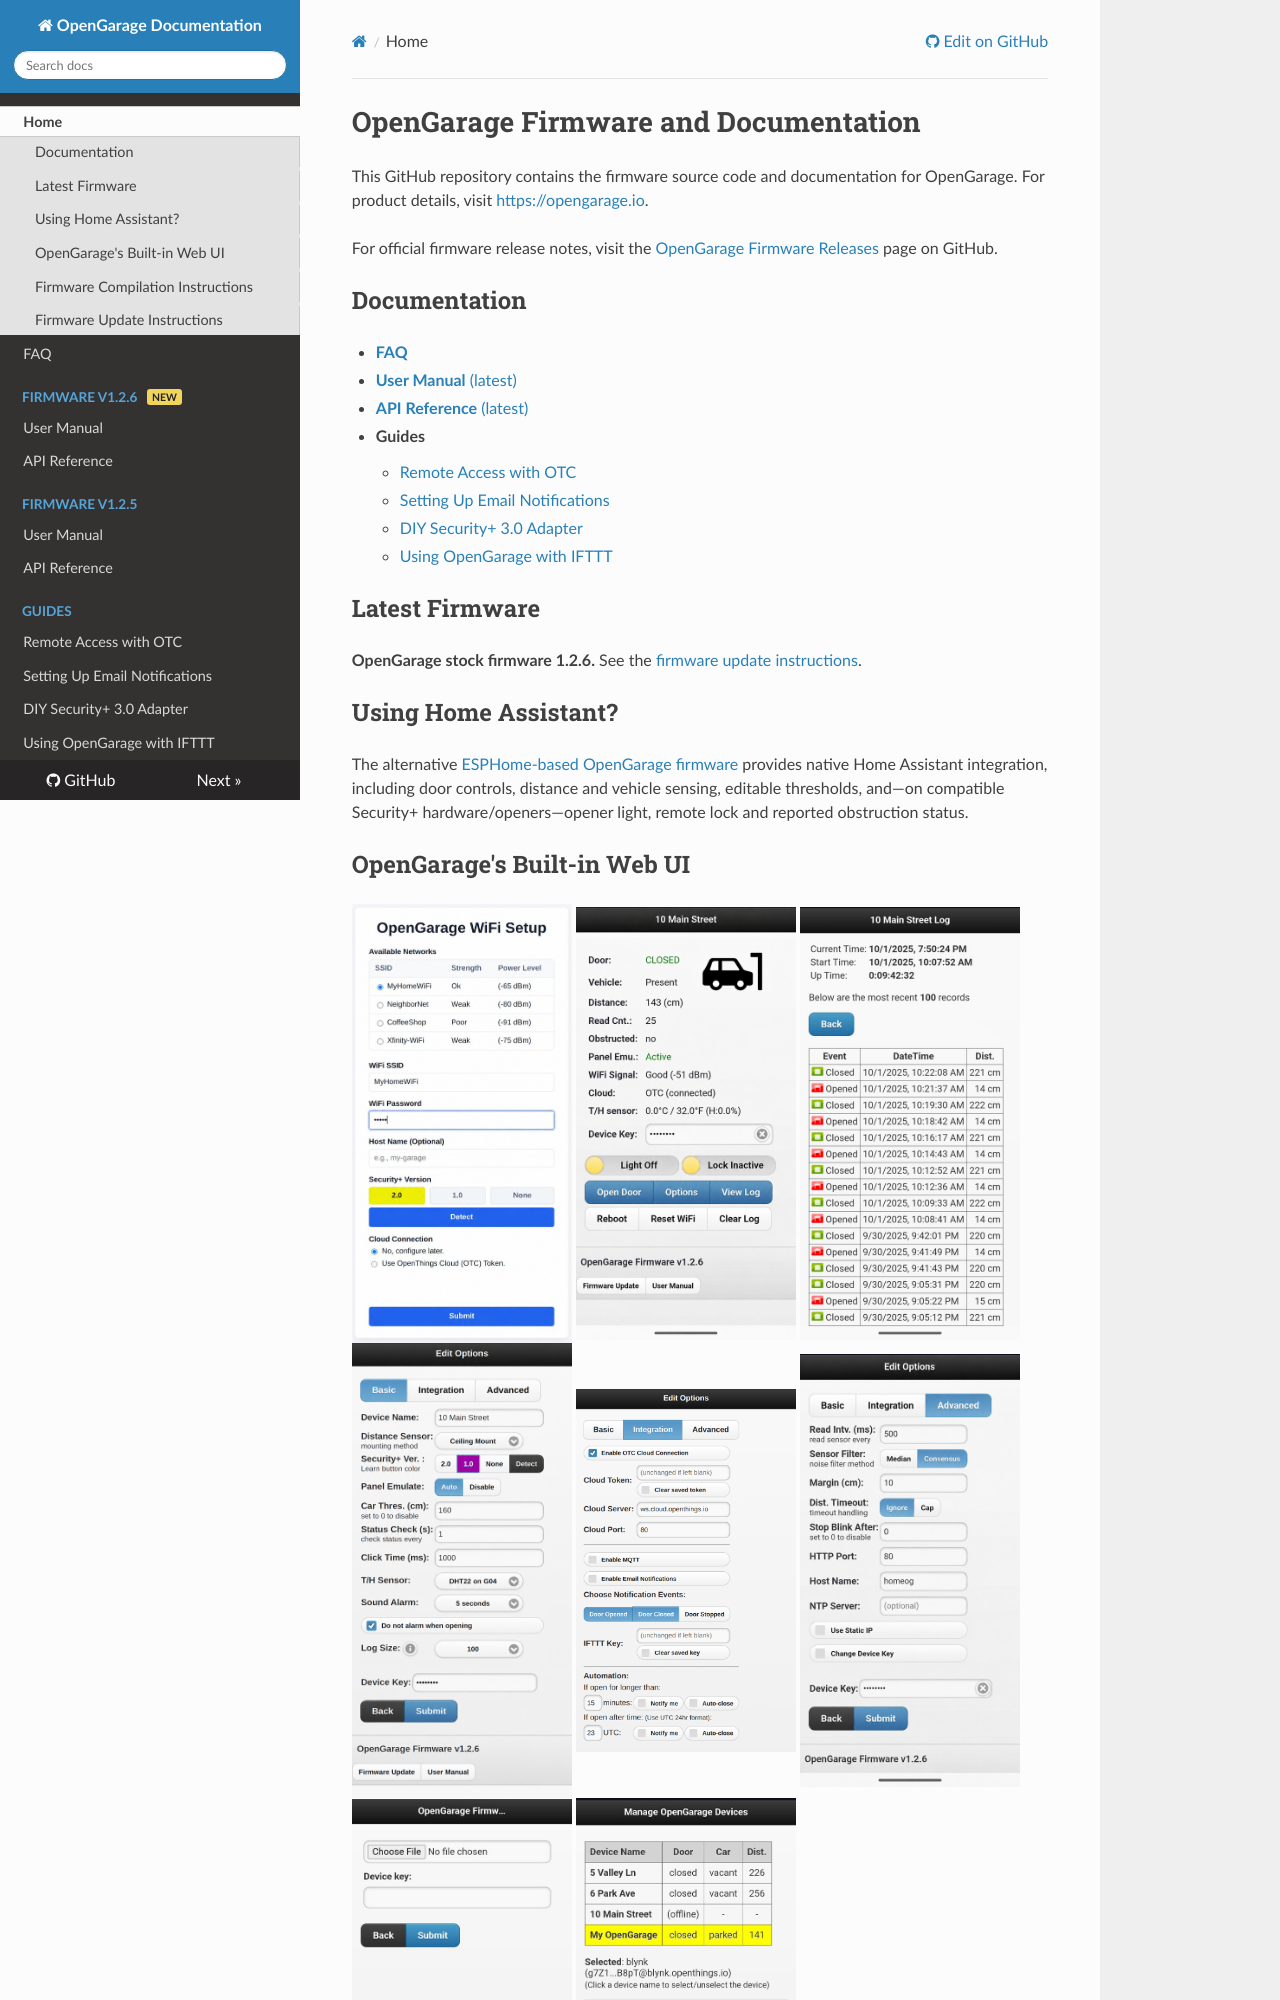

repository: OpenGarage/OpenGarage-Firmware · page: index.html · generator: mkdocs

# OpenGarage Firmware and Documentation

This GitHub repository contains the firmware source code and documentation for OpenGarage. For product details, visit [https://opengarage.io](https://opengarage.io).

For official firmware release notes, visit the [OpenGarage Firmware Releases](https://github.com/OpenGarage/OpenGarage-Firmware/releases) page on GitHub.

## Documentation

- [**FAQ**](faq.md)
- [**User Manual** (latest)](manual/index.html)
- [**API Reference** (latest)](api/index.html)
- **Guides**
    - [Remote Access with OTC](guides/remote-access-otc.md)
    - [Setting Up Email Notifications](guides/email-notifications.md)
    - [DIY Security+ 3.0 Adapter](guides/diy-security-adapter.md)
    - [Using OpenGarage with IFTTT](guides/using-opengarage-with-ifttt.md)

## Latest Firmware

**OpenGarage stock firmware 1.2.6.** See the [firmware update instructions](#firmware-update-instructions).

## Using Home Assistant?

The alternative [ESPHome-based OpenGarage firmware](https://github.com/OpenGarage/OpenGarage-ESPHome) provides native Home Assistant integration, including door controls, distance and vehicle sensing, editable thresholds, and—on compatible Security+ hardware/openers—opener light, remote lock and reported obstruction status.

## OpenGarage's Built-in Web UI

![AP homepage](1.2.6/screenshots/1_wifi.png){width="220"} ![Homepage](1.2.6/screenshots/2_home.png){width="220"} ![Log](1.2.4/screenshots/3_log.jpg){width="220"}
![Basic Options](1.2.6/screenshots/4_options_basic.png){width="220"} ![Integration](1.2.6/screenshots/5_options_integration.png){width="220"} ![Advanced Options](1.2.6/screenshots/6_options_advanced.png){width="220"}
![Firmware Update](1.2.4/screenshots/7_update.jpg){width="220"} ![Webapp](1.2.4/screenshots/9_webapp.jpg){width="220"}

---

## Firmware Compilation Instructions

**<u>NOTE</u>:** Modern AI coding agents such as **Codex** or **Claude Code** can manage firmware build tools, compile and upload firmware, and make code changes on your behalf given high-level instructions. If you prefer to compile or modify the code manually, follow the VS Code workflow below.

### Environment Setup
1.  Download and unzip (or git clone) this (`OpenGarage-Firmware`) repository.
2.  Install the latest LTS version of Node.js from [https://nodejs.org/](https://nodejs.org/) if you don't already have it.
3.  In your terminal, navigate to the `OpenGarage-Firmware/OpenGarage` folder (the source code folder) and run `npm install html-minifier-terser`.
4.  Install Visual Studio Code (VS Code) from [https://code.visualstudio.com/](https://code.visualstudio.com/), if you don't already have it.
5.  Launch VS Code and install the **PlatformIO** extension.
